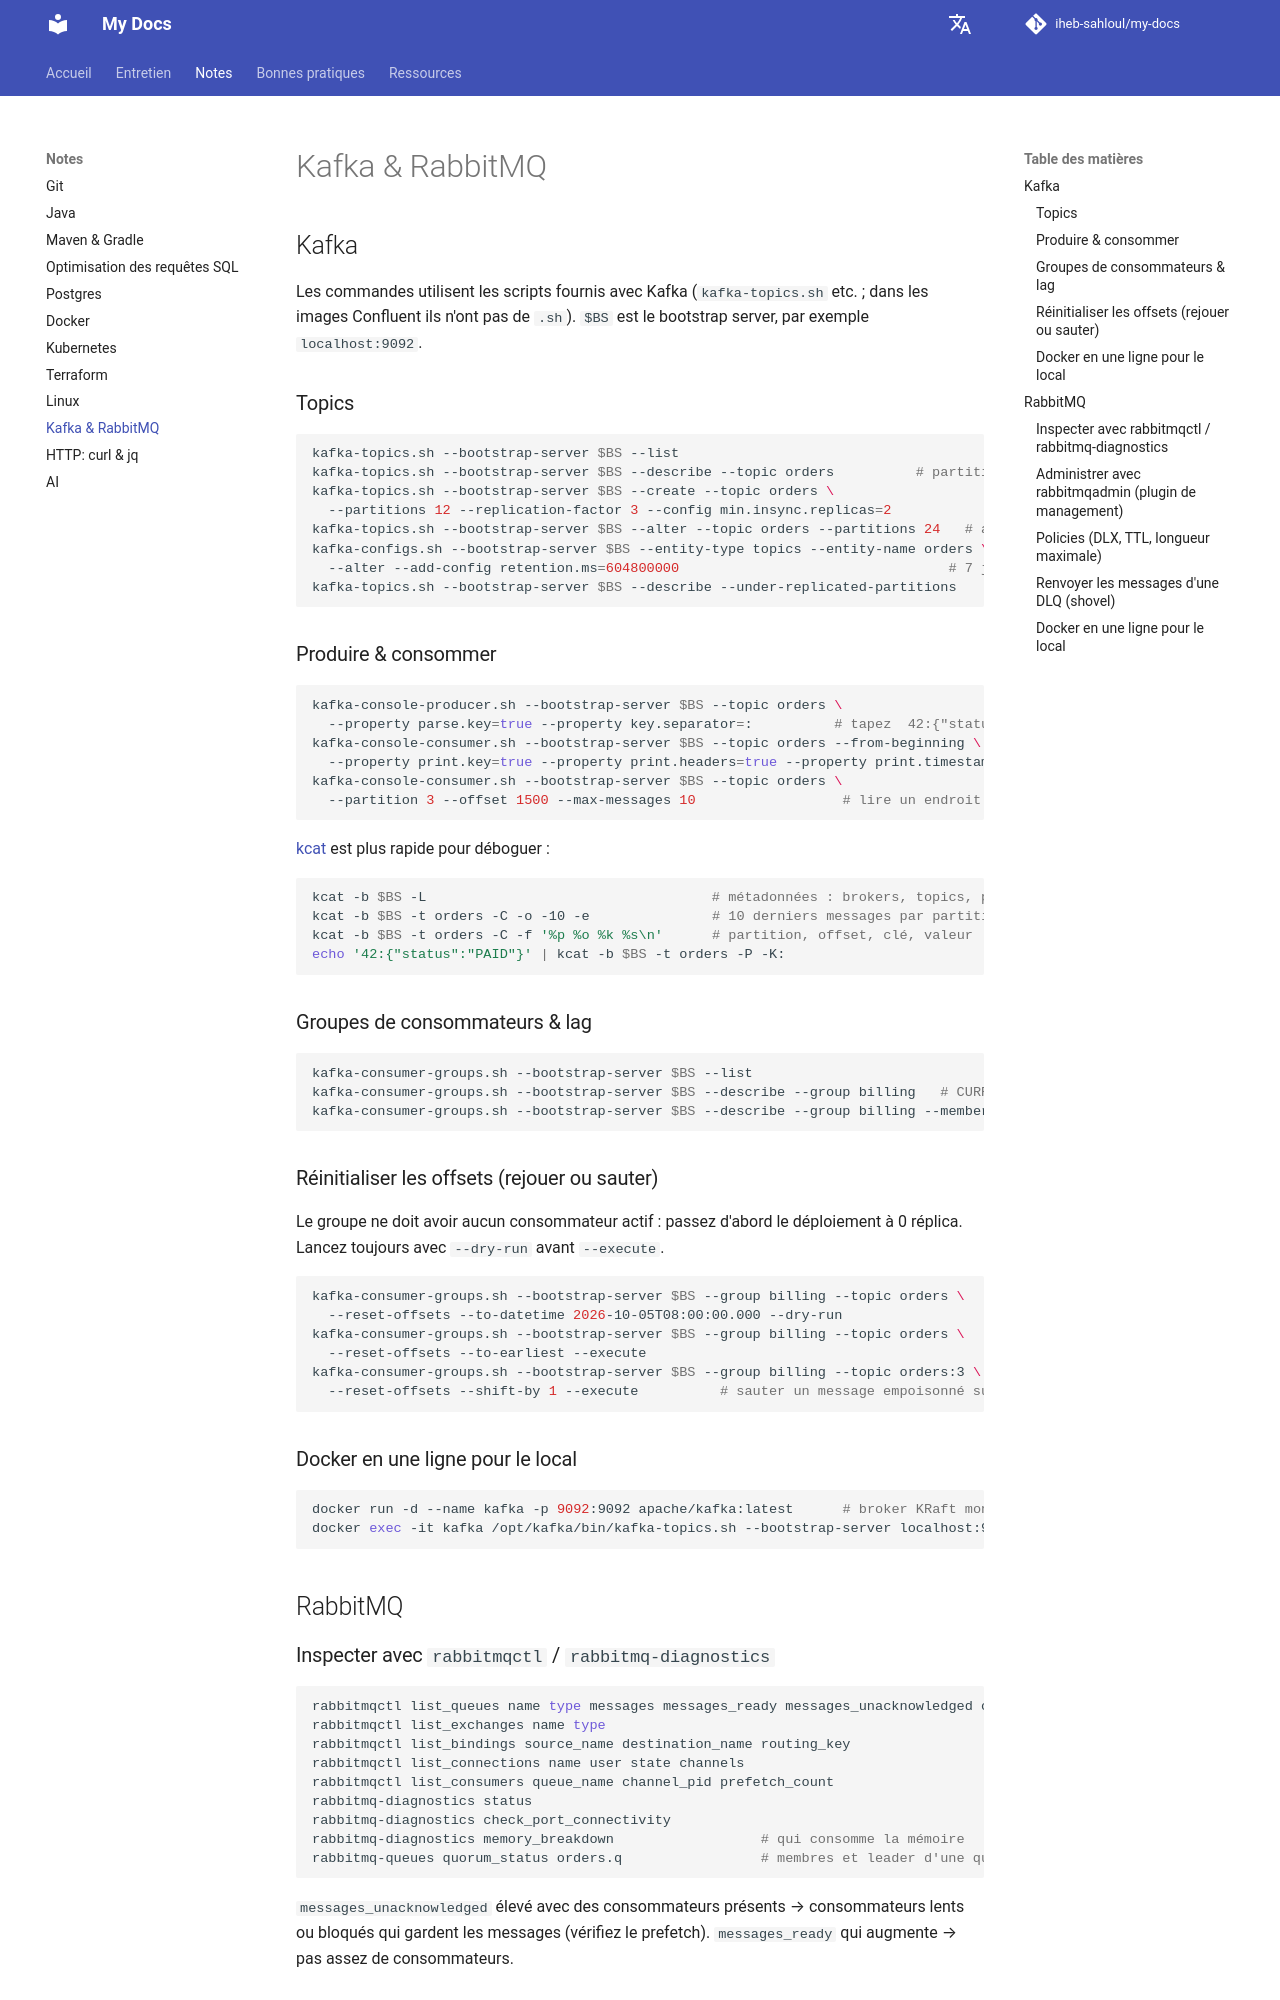

repository: iheb-sahloul/my-docs · page: fr/notes/messaging/index.html · generator: mkdocs

# Kafka & RabbitMQ

## Kafka

Les commandes utilisent les scripts fournis avec Kafka (`kafka-topics.sh` etc. ; dans les images Confluent ils n'ont pas de `.sh`). `$BS` est le bootstrap server, par exemple `localhost:9092`.

### Topics

```bash
kafka-topics.sh --bootstrap-server $BS --list
kafka-topics.sh --bootstrap-server $BS --describe --topic orders          # partitions, leaders, ISR
kafka-topics.sh --bootstrap-server $BS --create --topic orders \
  --partitions 12 --replication-factor 3 --config min.insync.replicas=2
kafka-topics.sh --bootstrap-server $BS --alter --topic orders --partitions 24   # augmentation seulement ; change l'association clé -> partition
kafka-configs.sh --bootstrap-server $BS --entity-type topics --entity-name orders \
  --alter --add-config retention.ms=604800000                                 # 7 jours
kafka-topics.sh --bootstrap-server $BS --describe --under-replicated-partitions
```

### Produire & consommer

```bash
kafka-console-producer.sh --bootstrap-server $BS --topic orders \
  --property parse.key=true --property key.separator=:          # tapez  42:{"status":"PAID"}
kafka-console-consumer.sh --bootstrap-server $BS --topic orders --from-beginning \
  --property print.key=true --property print.headers=true --property print.timestamp=true
kafka-console-consumer.sh --bootstrap-server $BS --topic orders \
  --partition 3 --offset 1500 --max-messages 10                  # lire un endroit précis
```

[kcat](https://github.com/edenhill/kcat) est plus rapide pour déboguer :

```bash
kcat -b $BS -L                                   # métadonnées : brokers, topics, partitions
kcat -b $BS -t orders -C -o -10 -e               # 10 derniers messages par partition, puis sortie
kcat -b $BS -t orders -C -f '%p %o %k %s\n'      # partition, offset, clé, valeur
echo '42:{"status":"PAID"}' | kcat -b $BS -t orders -P -K:
```

### Groupes de consommateurs & lag

```bash
kafka-consumer-groups.sh --bootstrap-server $BS --list
kafka-consumer-groups.sh --bootstrap-server $BS --describe --group billing   # CURRENT-OFFSET, LOG-END-OFFSET, LAG, CONSUMER-ID
kafka-consumer-groups.sh --bootstrap-server $BS --describe --group billing --members --verbose
```

### Réinitialiser les offsets (rejouer ou sauter)

Le groupe ne doit avoir aucun consommateur actif : passez d'abord le déploiement à 0 réplica. Lancez toujours avec `--dry-run` avant `--execute`.

```bash
kafka-consumer-groups.sh --bootstrap-server $BS --group billing --topic orders \
  --reset-offsets --to-datetime 2026-10-05T08:00:00.000 --dry-run
kafka-consumer-groups.sh --bootstrap-server $BS --group billing --topic orders \
  --reset-offsets --to-earliest --execute
kafka-consumer-groups.sh --bootstrap-server $BS --group billing --topic orders:3 \
  --reset-offsets --shift-by 1 --execute          # sauter un message empoisonné sur la partition 3
```

### Docker en une ligne pour le local

```bash
docker run -d --name kafka -p 9092:9092 apache/kafka:latest      # broker KRaft mono-nœud
docker exec -it kafka /opt/kafka/bin/kafka-topics.sh --bootstrap-server localhost:9092 --list
```

## RabbitMQ

### Inspecter avec `rabbitmqctl` / `rabbitmq-diagnostics`

```bash
rabbitmqctl list_queues name type messages messages_ready messages_unacknowledged consumers
rabbitmqctl list_exchanges name type
rabbitmqctl list_bindings source_name destination_name routing_key
rabbitmqctl list_connections name user state channels
rabbitmqctl list_consumers queue_name channel_pid prefetch_count
rabbitmq-diagnostics status
rabbitmq-diagnostics check_port_connectivity
rabbitmq-diagnostics memory_breakdown                  # qui consomme la mémoire
rabbitmq-queues quorum_status orders.q                 # membres et leader d'une quorum queue
```

`messages_unacknowledged` élevé avec des consommateurs présents → consommateurs lents ou bloqués qui gardent les messages (vérifiez le prefetch). `messages_ready` qui augmente → pas assez de consommateurs.
